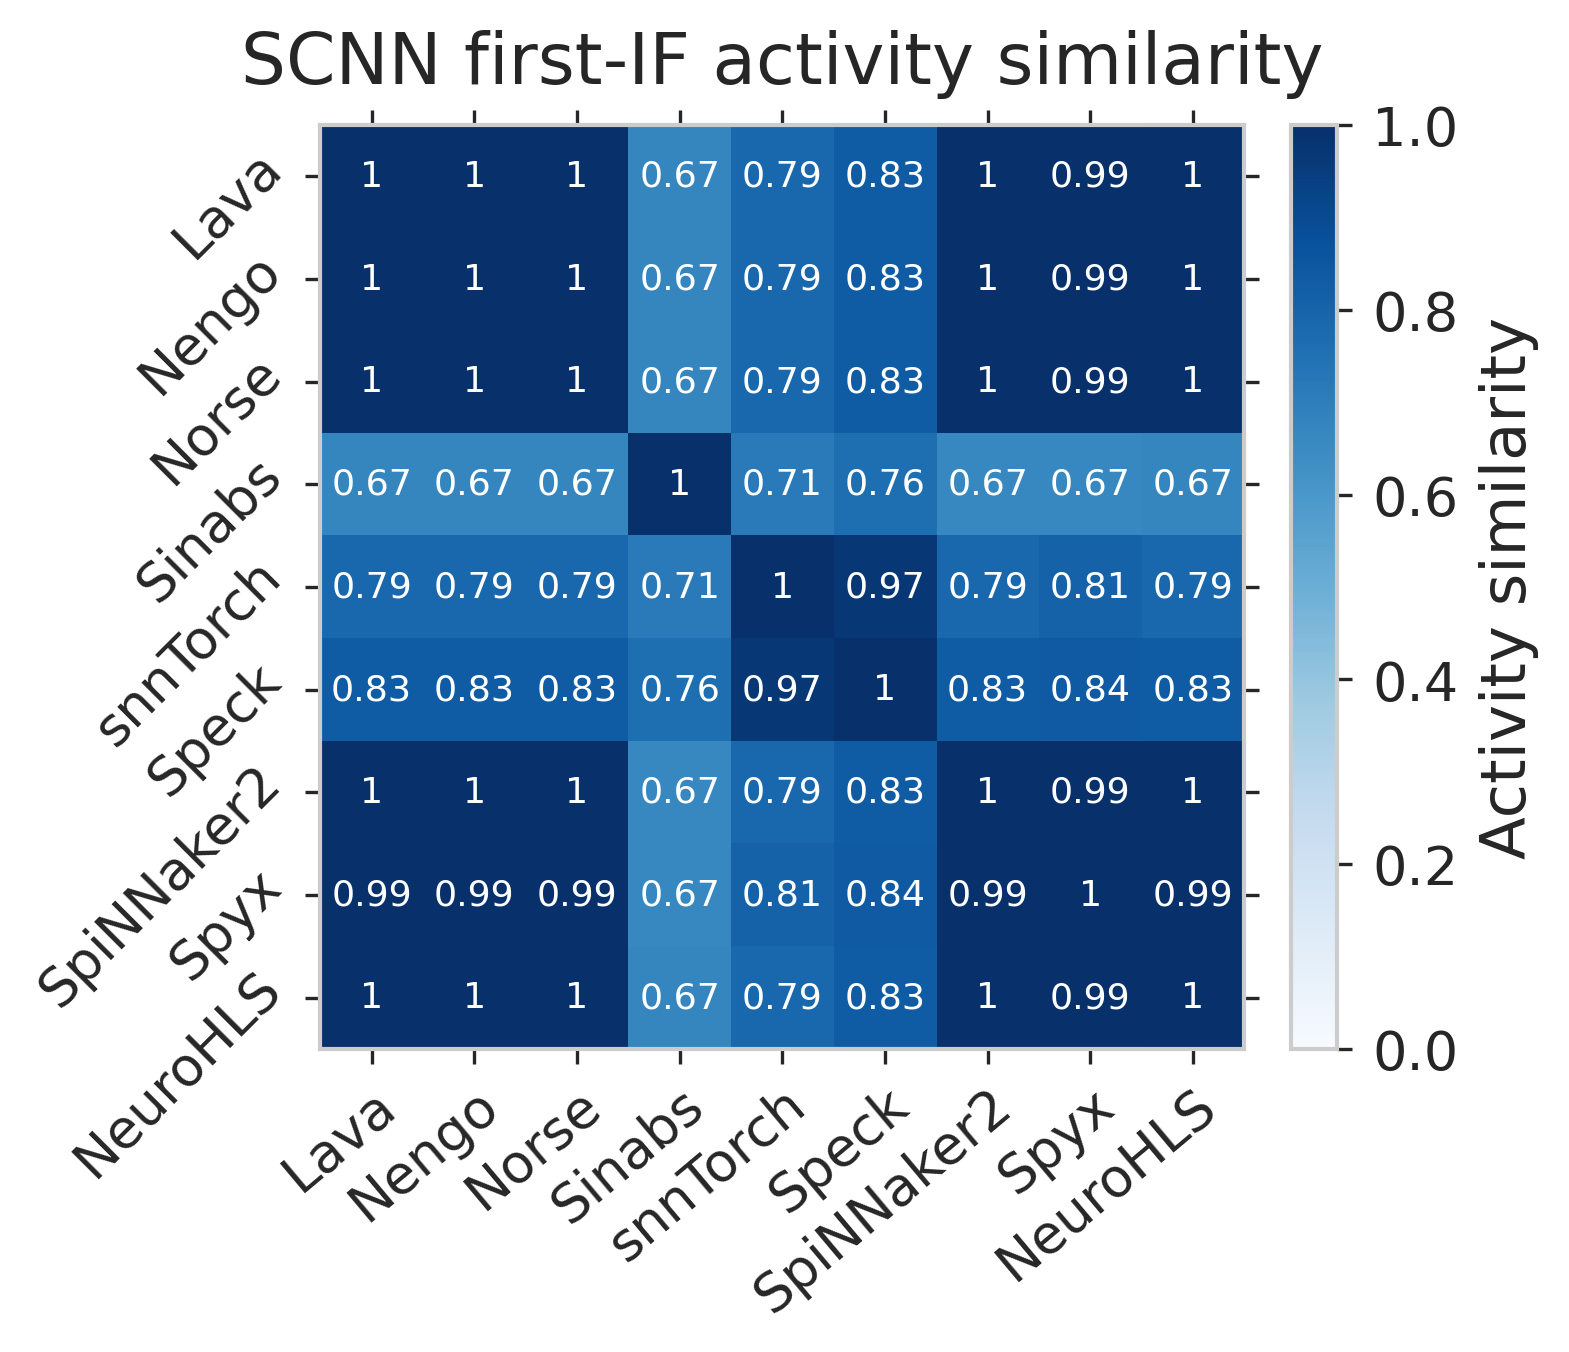

The file beside this chart, header and first rows:
, Lava, Nengo, Norse, Sinabs, snnTorch, Speck, SpiNNaker2, Spyx, NeuroHLS
Lava, 1.0, 1.0, 1.0, 0.6689, 0.7884, 0.8305, 0.9972, 0.9942, 1.0
Nengo, 1.0, 1.0, 1.0, 0.6689, 0.7884, 0.8305, 0.9972, 0.9942, 1.0
Norse, 1.0, 1.0, 1.0, 0.6689, 0.7884, 0.8305, 0.9972, 0.9942, 1.0
Sinabs, 0.6689, 0.6689, 0.6689, 1.0, 0.7143, 0.7611, 0.6677, 0.6657, 0.6689
snnTorch, 0.7884, 0.7884, 0.7884, 0.7143, 1, 0.9715, 0.7888, 0.8059, 0.7884
Speck, 0.8305, 0.8305, 0.8305, 0.7611, 0.9715, 1, 0.8298, 0.8388, 0.8305
SpiNNaker2, 0.9972, 0.9972, 0.9972, 0.6677, 0.7888, 0.8298, 1.0, 0.994, 0.9972
Spyx, 0.9942, 0.9942, 0.9942, 0.6657, 0.8059, 0.8388, 0.994, 1.0, 0.9942
NeuroHLS, 1.0, 1.0, 1.0, 0.6689, 0.7884, 0.8305, 0.9972, 0.9942, 1
